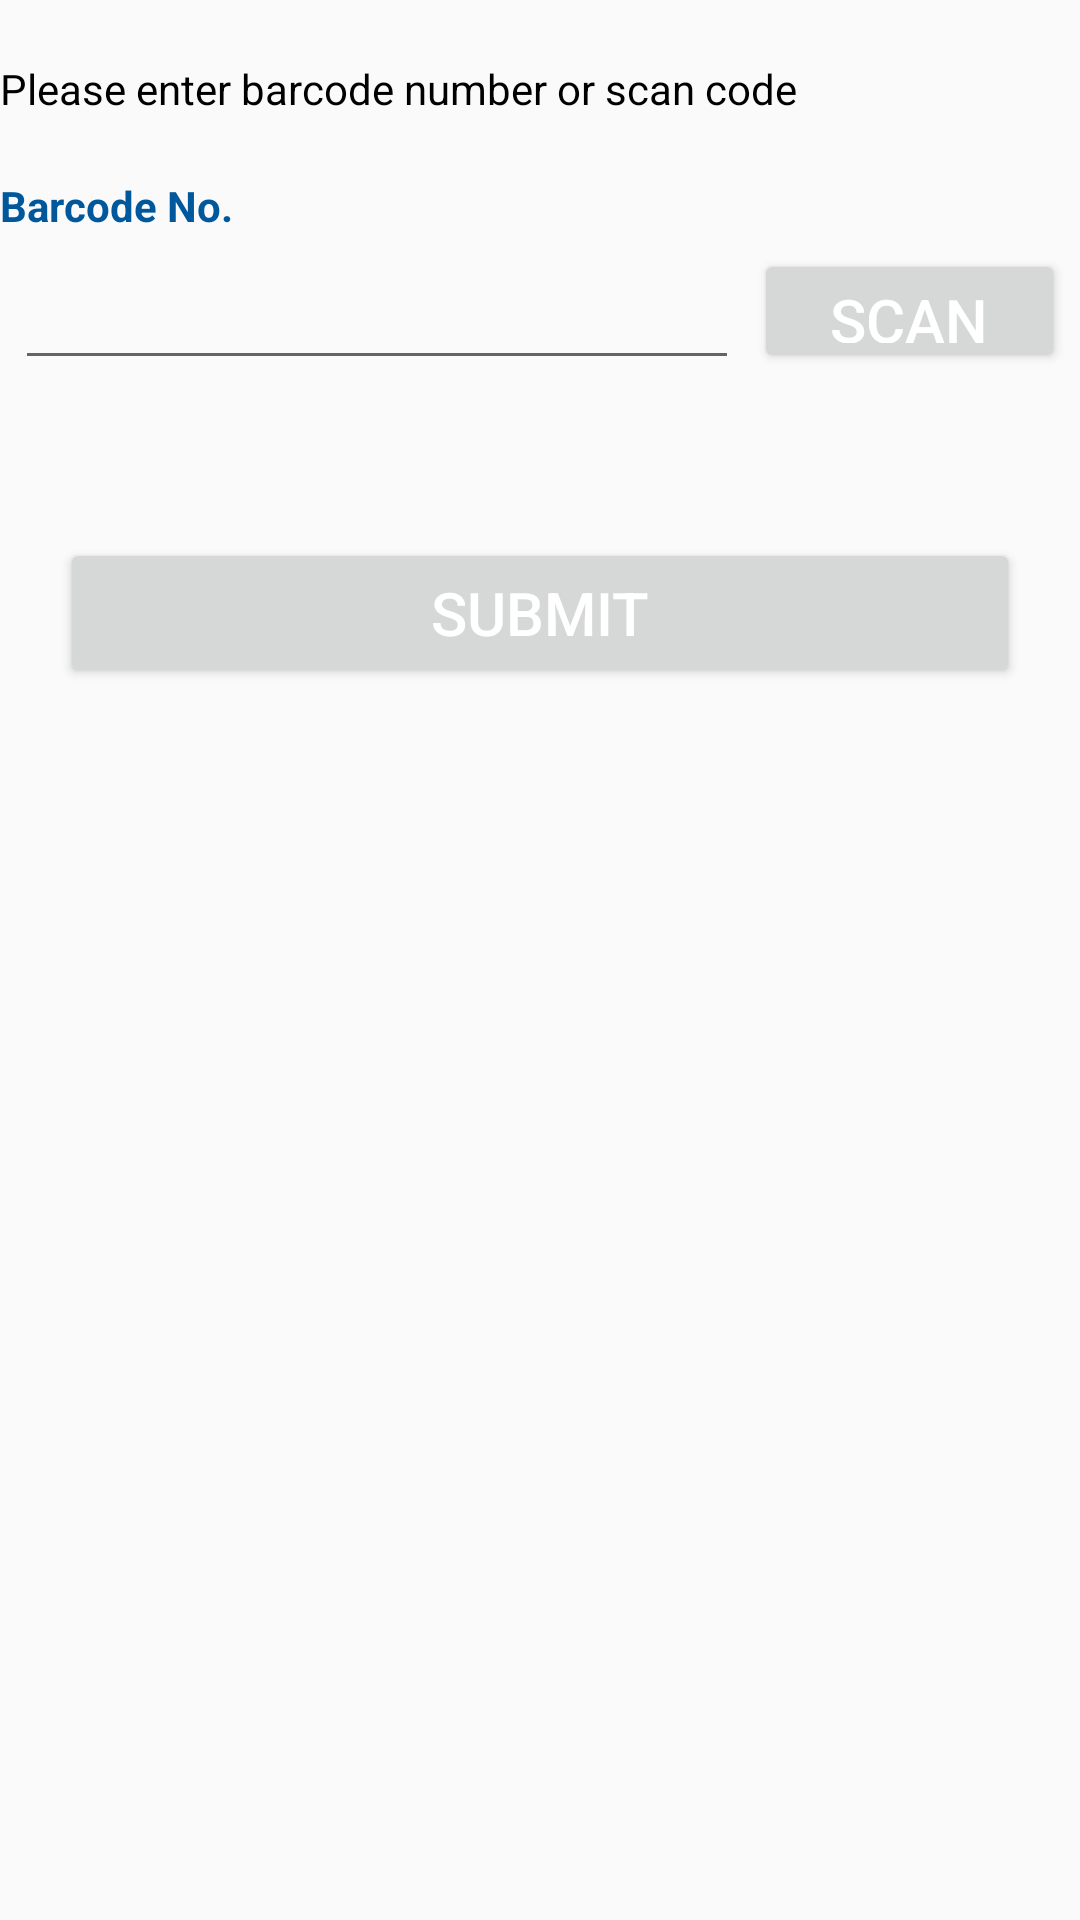

The Android layout XML behind this screen, and the referenced resources:
<!-- AndroidManifest.xml: application theme AppTheme -->
<!-- res/layout/warrantytracking.xml -->
<?xml version="1.0" encoding="utf-8"?>
<LinearLayout xmlns:android="http://schemas.android.com/apk/res/android"
    android:layout_width="match_parent"
    android:layout_height="match_parent"
    android:orientation="vertical" 
    
    >
    
  
  
<TextView 
    android:text="Please enter barcode number or scan code"
    android:layout_width="wrap_content"
    android:layout_height="wrap_content"
    android:textColor="#000000"
    android:layout_marginTop="20dp"   />
    

<TextView 
    android:text="Barcode No."
    android:layout_width="wrap_content"
    android:layout_height="wrap_content"
    android:textColor="#00589c"
    android:layout_marginTop="20dp"
    android:textStyle="bold"
    />


<LinearLayout 
    android:orientation="horizontal"
    android:weightSum="10"
    android:layout_width="match_parent"
    android:layout_height="wrap_content"
    android:layout_margin="5dp"
    >
    
    <EditText 
        android:id="@+id/barcode"
        android:layout_height="wrap_content"
        android:layout_width="0dp"
        android:layout_weight="7"
        />
    
    <Button 
        android:id="@+id/scan"
        android:text="scan"
        android:layout_height="match_parent"
        android:layout_width="0dp"
        android:layout_weight="3"
        android:textSize="20sp"
        android:layout_marginLeft="5dp"
        android:textColor="#ffffff"
        />
    
</LinearLayout>


 <Button 
        android:id="@+id/scansubmitt"
        android:text="submit"
        android:layout_height="50dp"
        android:layout_width="match_parent"
        android:textSize="20sp"
          android:layout_marginLeft="20dp"
          android:layout_marginRight="20dp"
          android:layout_marginTop="50dp"
          android:textColor="#ffffff"
        />
    


</LinearLayout>
<!-- resources referenced by this layout -->
<resources>
  <style name="AppTheme" parent="Theme.AppCompat.Light.DarkActionBar">
          
          <item name="colorPrimary">@color/colorPrimary</item>
          <item name="colorPrimaryDark">@color/colorPrimaryDark</item>
          <item name="colorAccent">@color/colorAccent</item>
      </style>
  <color name="colorPrimary">#3F51B5</color>
  <color name="colorPrimaryDark">#303F9F</color>
  <color name="colorAccent">#FF4081</color>
</resources>
